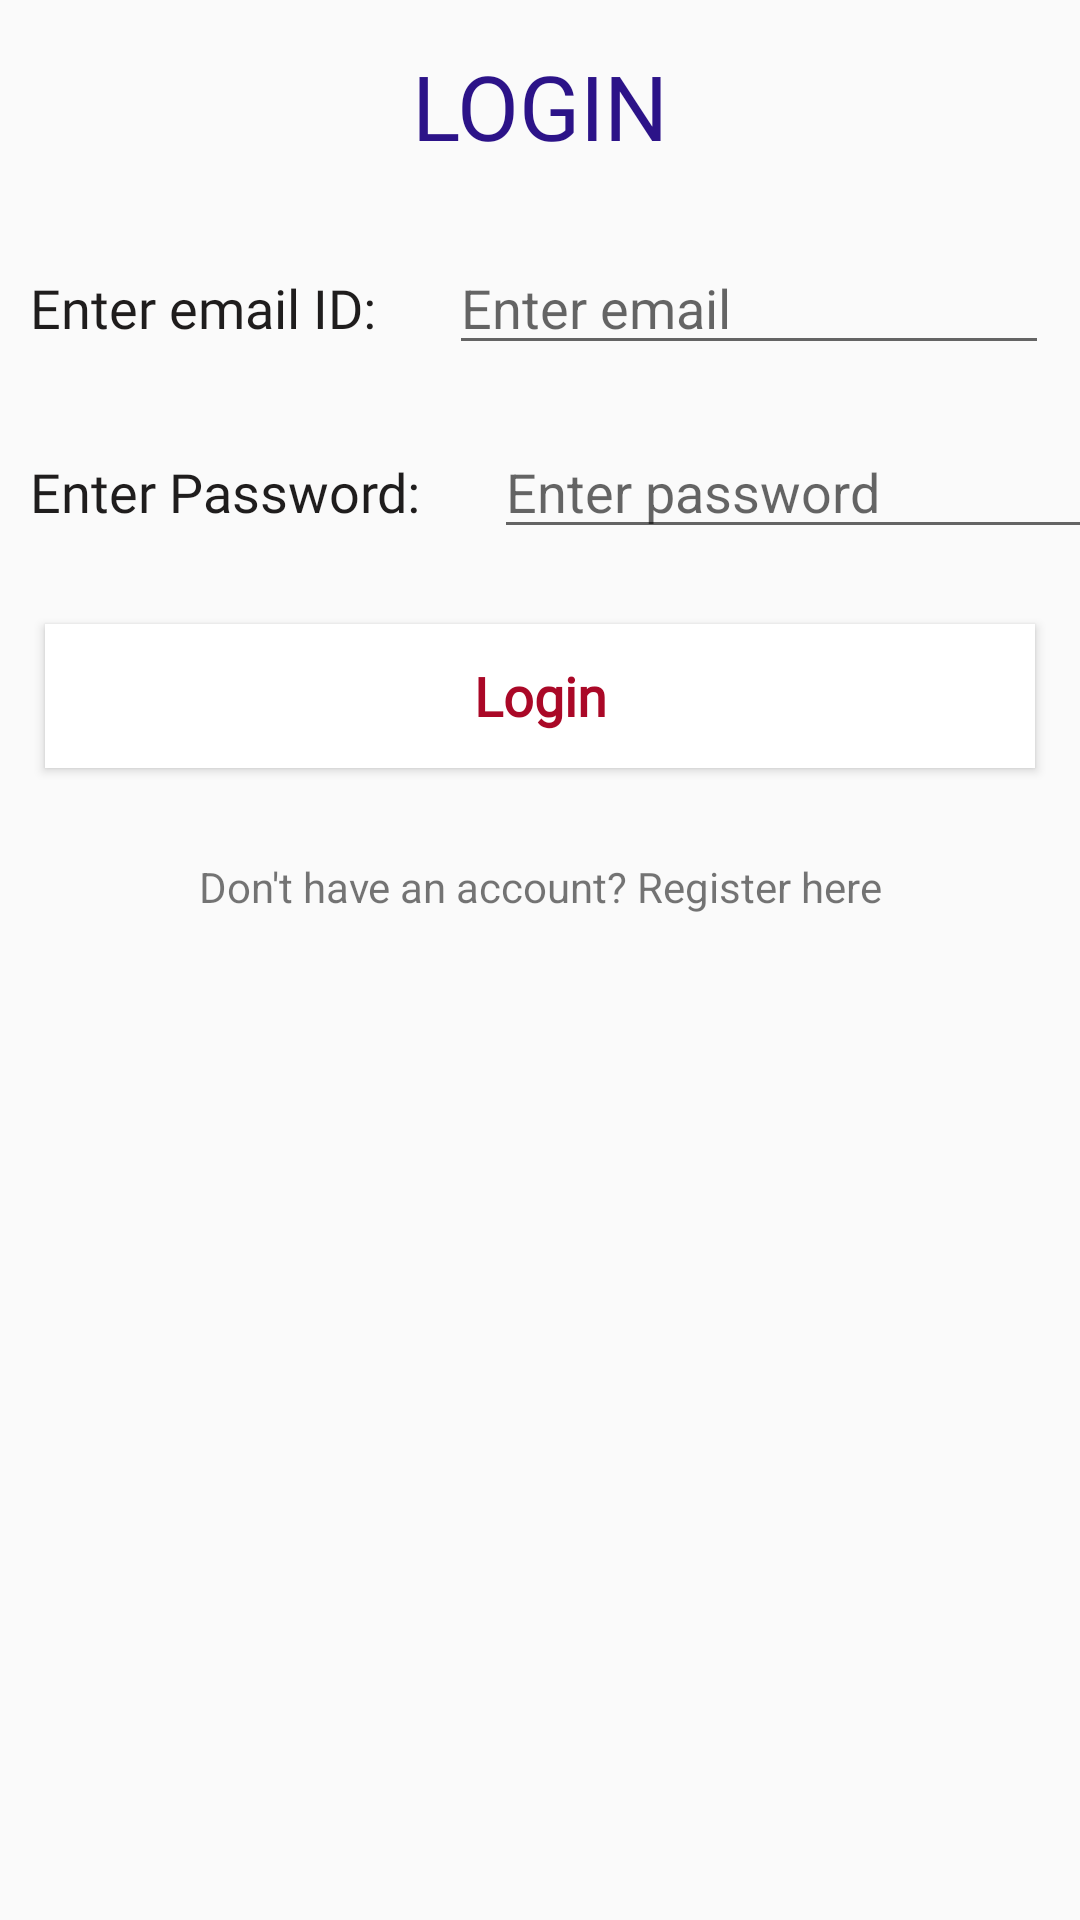

Android layout source for this screen:
<!-- AndroidManifest.xml: application theme AppTheme -->
<!-- res/layout/activity_main2.xml -->
<?xml version="1.0" encoding="utf-8"?>
<RelativeLayout xmlns:android="http://schemas.android.com/apk/res/android"
xmlns:tools="http://schemas.android.com/tools"
android:layout_width="match_parent"
android:layout_height="match_parent"
android:orientation="vertical"
    tools:context="com.example.time.MainActivity">

    <LinearLayout
        android:layout_width="match_parent"
        android:layout_height="match_parent"
        android:layout_centerVertical="true"
        android:orientation="vertical">

        <TextView
            android:layout_width="match_parent"
            android:layout_height="wrap_content"
            android:layout_margin="15dp"
            android:gravity="center"
            android:text="LOGIN"
            style="@style/ActivityHeadings"
            android:textAlignment="center"/>

        <LinearLayout
            android:layout_width="match_parent"
            android:layout_height="wrap_content"
            android:orientation="horizontal">

            <TextView
                android:layout_width="wrap_content"
                android:layout_height="wrap_content"
                android:text="Enter email ID: "
                android:layout_margin="10dp"
                style="@style/TV_Values"/>

            <EditText
                android:id="@+id/editTextEmail"
                android:layout_width="200dp"
                android:layout_height="wrap_content"
                android:layout_margin="10dp"
                android:hint="Enter email"
                android:inputType="textEmailAddress" />

        </LinearLayout>

    <LinearLayout
        android:layout_width="match_parent"
        android:layout_height="wrap_content"
        android:orientation="horizontal">

        <TextView
            android:layout_width="wrap_content"
            android:layout_height="wrap_content"
            android:text="Enter Password: "
            android:layout_margin="10dp"
            style="@style/TV_Values"/>

        <EditText
            android:id="@+id/editTextPassword"
            android:layout_width="200dp"
            android:layout_height="wrap_content"
            android:layout_margin="10dp"
            android:hint="Enter password"
            android:inputType="textPassword" />
    </LinearLayout>

        <Button
            android:id="@+id/buttonlogin"
            android:layout_width="match_parent"
            android:layout_height="wrap_content"
            android:layout_margin="15dp"
            android:text="Login"
            style="@style/ButtonStyle"/>

        <TextView
            android:id="@+id/textViewSignup"
            android:layout_width="match_parent"
            android:layout_height="wrap_content"
            android:layout_margin="15dp"
            android:text="Don't have an account? Register here"
            android:textAlignment="center" />

        <ProgressBar
            android:id="@+id/progressBar2"
            style="?android:attr/progressBarStyle"
            android:layout_width="match_parent"
            android:layout_height="wrap_content"
            android:visibility="invisible" />

    </LinearLayout>

</RelativeLayout>
<!-- resources referenced by this layout -->
<resources>
  <style name="ActivityHeadings" parent="AppTheme">
          <item name="android:textColor">#2C1388</item>
          <item name="android:fontFamily">@font/bowlby_one_sc</item>
          <item name="android:textSize">30dp</item>
          <item name="android:textAppearance">?android:attr/textAppearanceLarge</item>
      </style>
  <style name="ButtonStyle" parent="AppTheme">
          <item name="android:textColor">#AA0827</item>
          <item name="android:background">#FFFFFF</item>
          <item name="android:textStyle">bold</item>
          <item name="android:fontFamily">@font/alegreya_sans_sc_black</item>
          <item name="android:textSize">18dp</item>
      </style>
  <style name="TV_Values" parent="AppTheme">
          <item name="android:textSize">18dp</item>
          <item name="android:fontFamily">@font/lemonada</item>
          <item name="android:textColor">#1F1D1D</item>
      </style>
  <style name="AppTheme" parent="Theme.AppCompat.Light.NoActionBar">
          
          <item name="colorPrimary">@color/colorPrimary</item>
          <item name="colorPrimaryDark">@color/colorPrimaryDark</item>
          <item name="colorAccent">@color/colorAccent</item>
      </style>
  <color name="colorPrimary">#008577</color>
  <color name="colorPrimaryDark">#00574B</color>
  <color name="colorAccent">#D81B60</color>
</resources>
